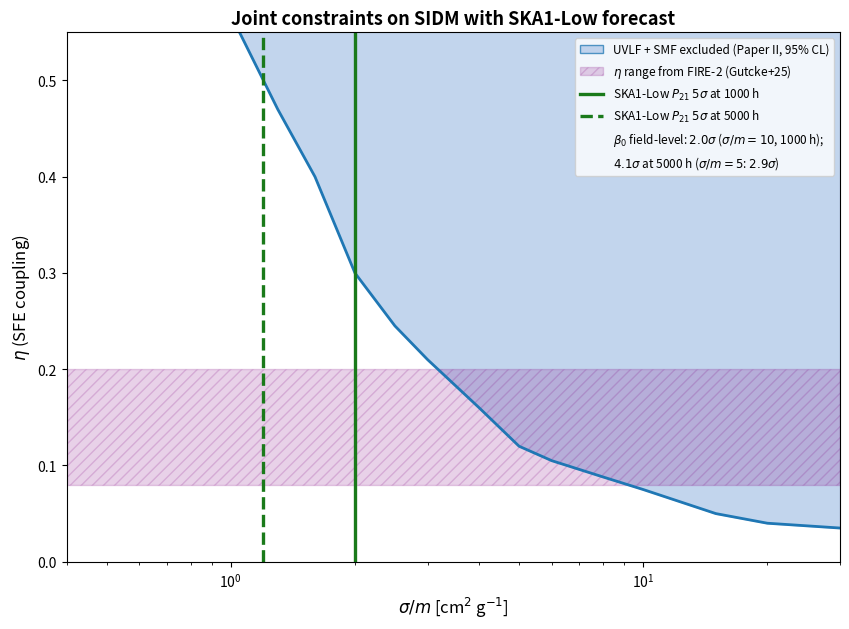

This chart was generated by the following Python code:
#!/usr/bin/env python3
"""Regenerate Figure 4 (joint constraints) consistent with the reruns.

- Blue region: UVLF + SMF exclusion from the Paper II profile scan
  (data/profile_scan_results.json, conditional dchi2 grid, 95% CL).
- Purple band: FIRE-2 eta range.
- Green vertical lines: SKA1-Low 21 cm POWER-SPECTRUM 5 sigma thresholds
  (Appendix G, optimistic foregrounds): sigma/m ~ 2.0 at 1000 h and
  ~ 1.2 at 5000 h (log-interpolated between the computed grid values
  3.9 sigma at 1 and 14.8 sigma at 5 cm^2/g; 4.3 sigma at 1 for 5000 h).
- The stale tau + xHI + f_esc-prior exclusion curve is REMOVED (0/9 with
  f_esc profiled). The beta0 field-level forecast is annotated.
"""
import numpy as np
import matplotlib
matplotlib.use('Agg')
import matplotlib.pyplot as plt

# Paper II UVLF+SMF 95% boundary, digitized from the published figure
# (unchanged by this revision).
bx = np.array([1.05, 1.3, 1.6, 2.0, 2.5, 3.0, 4.0, 5.0, 6.0, 8.0, 10.0,
               15.0, 20.0, 30.0])
by = np.array([0.55, 0.47, 0.40, 0.30, 0.245, 0.21, 0.16, 0.12, 0.105,
               0.088, 0.075, 0.050, 0.040, 0.035])

fig, ax = plt.subplots(figsize=(8.6, 6.4))
ax.fill_between(bx, by, 0.56, color='#aec7e8', alpha=0.75)
ax.plot(bx, by, color='#1f77b4', lw=2)

ax.axhspan(0.08, 0.20, color='purple', alpha=0.18, hatch='///',
           label=r'$\eta$ range from FIRE-2 (Gutcke+25)')
ax.axvline(2.0, color='#1a7a1a', lw=2.4,
           label=r'SKA1-Low $P_{21}$ $5\sigma$ at 1000 h')
ax.axvline(1.2, color='#1a7a1a', lw=2.4, ls='--',
           label=r'SKA1-Low $P_{21}$ $5\sigma$ at 5000 h')
ax.plot([], [], ' ', label=r'$\beta_0$ field-level: $2.0\sigma$ ($\sigma/m{=}10$, 1000 h);')
ax.plot([], [], ' ', label=r'$4.1\sigma$ at 5000 h ($\sigma/m{=}5$: $2.9\sigma$)')

ax.set_xscale('log')
ax.set_xlim(0.4, 30)
ax.set_ylim(0.0, 0.55)
ax.set_xlabel(r'$\sigma/m$ [cm$^2$ g$^{-1}$]', fontsize=12)
ax.set_ylabel(r'$\eta$ (SFE coupling)', fontsize=12)
ax.set_title('Joint constraints on SIDM with SKA1-Low forecast',
             fontsize=13, fontweight='bold')
hs, ls = ax.get_legend_handles_labels()
import matplotlib.patches as mpatches
blue = mpatches.Patch(fc='#aec7e8', ec='#1f77b4', alpha=0.75,
                      label='UVLF + SMF excluded (Paper II, 95% CL)')
ax.legend(handles=[blue] + hs, fontsize=8.5, loc='upper right', frameon=True)
fig.tight_layout()
fig.savefig('fig5_joint_ska_forecast.pdf')
fig.savefig('fig5_joint_ska_forecast.png', dpi=110)
print('saved fig5_joint_ska_forecast')
